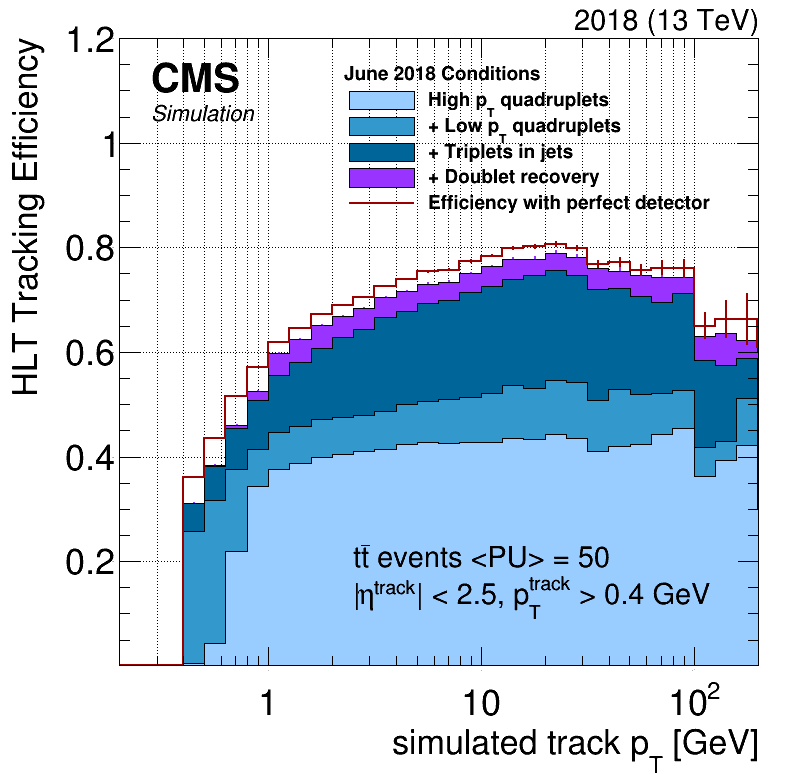

Source data for this figure (header and first rows):
momentum, efficiency
0.3528, 0.0
0.4487, 0.3099
0.5691, 0.3811
0.7217, 0.4523
0.9046, 0.5234
1.12, 0.5967
1.437, 0.6217
1.822, 0.651
2.255, 0.6656
2.824, 0.6822
3.622, 0.7031
4.536, 0.7135
5.681, 0.728
7.199, 0.7321
9.016, 0.7488
11.43, 0.7634
14.31, 0.7758
18.35, 0.7757
22.44, 0.7882
28.78, 0.7797
36.02, 0.7566
45.11, 0.7523
57.15, 0.7438
71.57, 0.7395
90.69, 0.7394
113.4, 0.6281
142, 0.6322
177.8, 0.6196
